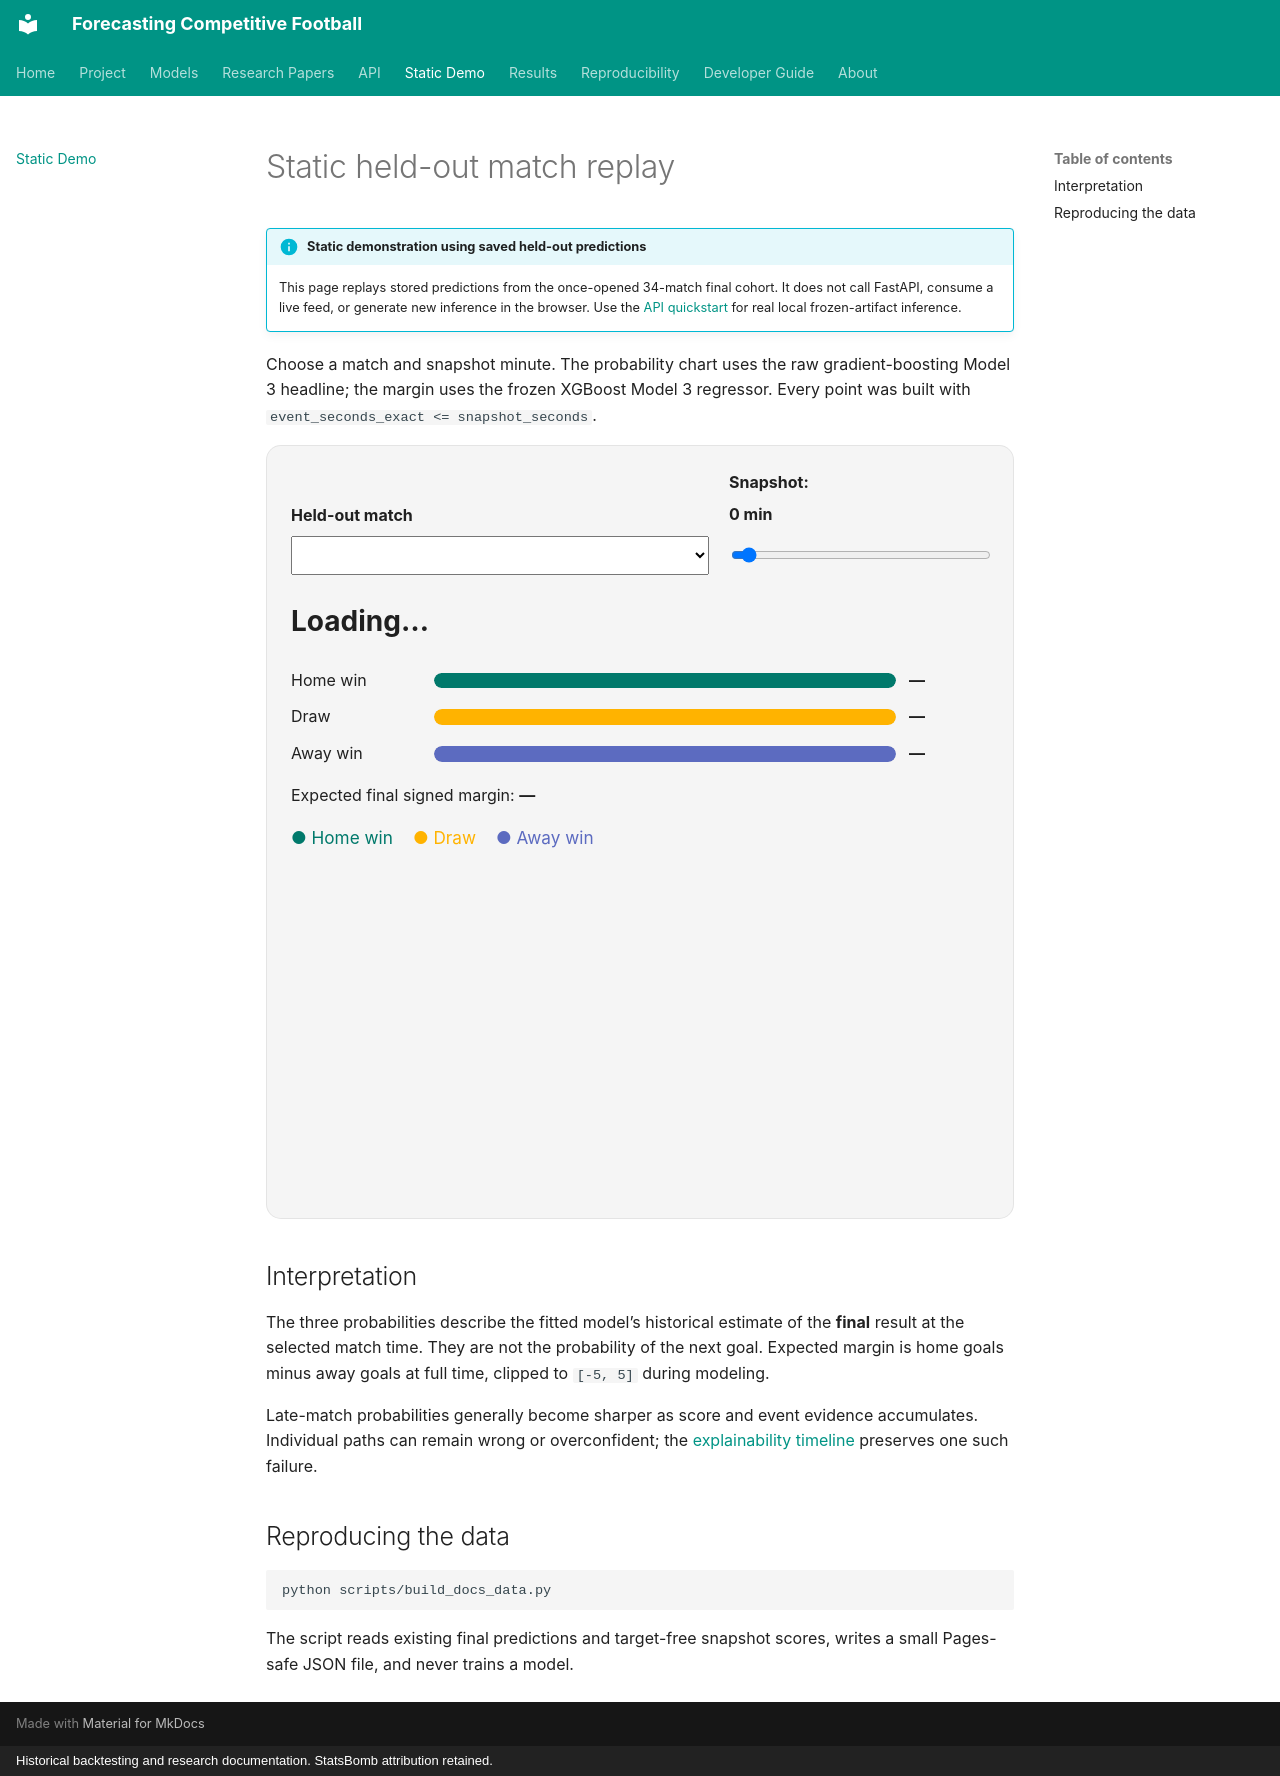

repository: Mana-Peiravian/forecasting-competitive-football · page: demo/index.html · generator: mkdocs · copyright: Historical backtesting and research documentation. StatsBomb attribution retained.

# Static held-out match replay

!!! info "Static demonstration using saved held-out predictions"

    This page replays stored predictions from the once-opened 34-match final cohort. It does not call FastAPI, consume a live feed, or generate new inference in the browser. Use the [API quickstart](api/quickstart.md) for real local frozen-artifact inference.

Choose a match and snapshot minute. The probability chart uses the raw gradient-boosting Model 3 headline; the margin uses the frozen XGBoost Model 3 regressor. Every point was built with `event_seconds_exact <= snapshot_seconds`.

<div id="demo-app" data-url="../assets/data/demo-matches.json">
  <div class="demo-controls">
    <label>Held-out match
      <select id="demo-match" aria-label="Held-out match"></select>
    </label>
    <label>Snapshot: <span id="demo-minute-label">0 min</span>
      <input id="demo-minute" type="range" min="0" max="90" step="5" value="0">
    </label>
  </div>
  <div id="demo-scoreline" class="demo-scoreline">Loading…</div>
  <div class="probability-row">
    <span>Home win</span>
    <div class="probability-track"><div class="probability-fill home" data-bar="home_win"></div></div>
    <strong data-probability="home_win">—</strong>
  </div>
  <div class="probability-row">
    <span>Draw</span>
    <div class="probability-track"><div class="probability-fill draw" data-bar="draw"></div></div>
    <strong data-probability="draw">—</strong>
  </div>
  <div class="probability-row">
    <span>Away win</span>
    <div class="probability-track"><div class="probability-fill away" data-bar="away_win"></div></div>
    <strong data-probability="away_win">—</strong>
  </div>
  <p>Expected final signed margin: <strong id="demo-margin">—</strong></p>
  <div class="chart-legend">
    <span style="color:#00796b">● Home win</span>
    <span style="color:#ffb300">● Draw</span>
    <span style="color:#5c6bc0">● Away win</span>
  </div>
  <div id="demo-chart" class="timeline-chart"></div>
</div>

<script src="../javascripts/demo.js"></script>

## Interpretation

The three probabilities describe the fitted model’s historical estimate of the **final** result at the selected match time. They are not the probability of the next goal. Expected margin is home goals minus away goals at full time, clipped to `[-5, 5]` during modeling.

Late-match probabilities generally become sharper as score and event evidence accumulates. Individual paths can remain wrong or overconfident; the [explainability timeline](models/explainability.md#full-match-timeline) preserves one such failure.

## Reproducing the data

```bash
python scripts/build_docs_data.py
```

The script reads existing final predictions and target-free snapshot scores, writes a small Pages-safe JSON file, and never trains a model.
